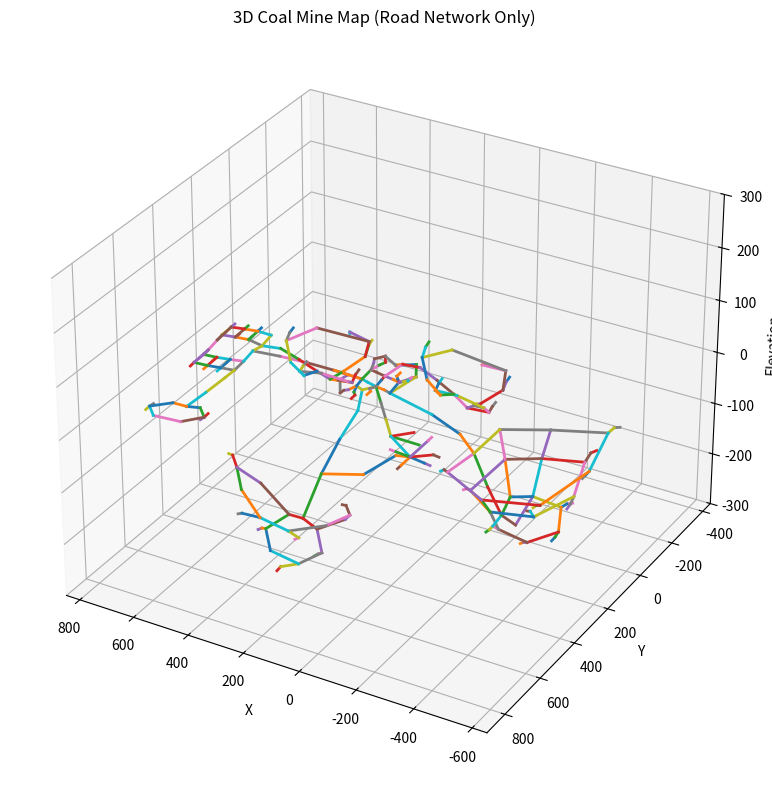

Write Python code to recreate this figure.
import numpy as np
import matplotlib.pyplot as plt

import numpy as np

# --- 3D MAP DATA ---
# Each node is now np.array([X, Y, Z])

NODES = {
    "connector_1_1": np.array([150.0, 140.0, 100.0]),
    "connector_1_2": np.array([100.0, 100.0, 100.0]),
    "connector_1_3": np.array([70.0, 150.0, -100.0]),
    "connector_2_2": np.array([250.0, 250.0, 110.0]),
    "connector_2_3": np.array([260.0, 280.0, -110.0]),
    "dump_hub_1a": np.array([180.0, 280.0, -110.0]),
    "dump_hub_1b": np.array([200.0, 280.0, -100.0]),
    "dump_spur_1a_1": np.array([190.0, 310.0, 0.0]),
    "dump_spur_1a_2": np.array([180.0, 320.0, 0.0]),
    "dump_spur_1b_1": np.array([210.0, 310.0, 0.0]),
    "dump_spur_1b_2": np.array([220.0, 320.0, 0.0]),
    "dump_zone_1": np.array([180.0, 340.0, 0.0]),
    "dump_zone_10": np.array([700.0, 320.0, 0.0]),
    "dump_zone_11": np.array([750.0, 320.0, 0.0]),
    "dump_zone_12": np.array([650.0, 370.0, 0.0]),
    "dump_zone_13": np.array([700.0, 370.0, 0.0]),
    "dump_zone_14": np.array([750.0, 370.0, 0.0]),
    "dump_zone_15": np.array([50.0, 740.0, 0.0]),
    "dump_zone_16": np.array([150.0, 790.0, 0.0]),
    "dump_zone_17": np.array([250.0, 740.0, 0.0]),
    "dump_zone_18": np.array([-50.0, 740.0, 0.0]),
    "dump_zone_19": np.array([50.0, 840.0, 0.0]),
    "dump_zone_2": np.array([220.0, 340.0, 0.0]),
    "dump_zone_20": np.array([250.0, 840.0, 0.0]),
    "dump_zone_21": np.array([350.0, 740.0, 0.0]),
    "dump_zone_22": np.array([-170.0, 450.0, 0.0]),
    "dump_zone_23": np.array([-100.0, 520.0, 0.0]),
    "dump_zone_24": np.array([-30.0, 450.0, 0.0]),
    "dump_zone_3": np.array([650.0, 180.0, 0.0]),
    "dump_zone_4": np.array([700.0, 180.0, 0.0]),
    "dump_zone_5": np.array([750.0, 180.0, 0.0]),
    "dump_zone_6": np.array([650.0, 130.0, 0.0]),
    "dump_zone_7": np.array([700.0, 130.0, 0.0]),
    "dump_zone_8": np.array([750.0, 130.0, 0.0]),
    "dump_zone_9": np.array([650.0, 320.0, 0.0]),
    "e_connector_n": np.array([750.0, 225.0, 0.0]),
    "e_connector_s": np.array([750.0, 275.0, 0.0]),
    "e_grid_1_a": np.array([600.0, 200.0, 0.0]),
    "e_grid_1_b": np.array([650.0, 200.0, 0.0]),
    "e_grid_1_c": np.array([700.0, 200.0, 0.0]),
    "e_grid_1_d": np.array([750.0, 200.0, 0.0]),
    "e_grid_2_a": np.array([600.0, 150.0, 0.0]),
    "e_grid_2_b": np.array([650.0, 150.0, 0.0]),
    "e_grid_2_c": np.array([700.0, 150.0, 0.0]),
    "e_grid_2_d": np.array([750.0, 150.0, 0.0]),
    "e_grid_3_a": np.array([600.0, 300.0, 0.0]),
    "e_grid_3_b": np.array([650.0, 300.0, 0.0]),
    "e_grid_3_c": np.array([700.0, 300.0, 0.0]),
    "e_grid_3_d": np.array([750.0, 300.0, 0.0]),
    "e_grid_4_a": np.array([600.0, 350.0, 0.0]),
    "e_grid_4_b": np.array([650.0, 350.0, 0.0]),
    "e_grid_4_c": np.array([700.0, 350.0, 0.0]),
    "e_grid_4_d": np.array([750.0, 350.0, 0.0]),
    "e_haul_1": np.array([300.0, 250.0, 0.0]),
    "e_haul_2": np.array([400.0, 250.0, 0.0]),
    "e_haul_3": np.array([500.0, 250.0, 0.0]),
    "e_hub": np.array([600.0, 250.0, 0.0]),
    "fuel_1": np.array([700.0, 630.0, 0.0]),
    "fuel_2": np.array([700.0, 670.0, 0.0]),
    "fw_haul_1": np.array([-50.0, 250.0, 0.0]),
    "fw_haul_2": np.array([-150.0, 250.0, 0.0]),
    "fw_haul_3": np.array([-250.0, 250.0, 0.0]),
    "fw_hub": np.array([-350.0, 250.0, 0.0]),
    "fw_load_spur_1": np.array([-470.0, 150.0, 0.0]),
    "fw_load_spur_10": np.array([-600.0, 270.0, 0.0]),
    "fw_load_spur_11": np.array([-550.0, 470.0, 0.0]),
    "fw_load_spur_12": np.array([-200.0, 420.0, 0.0]),
    "fw_load_spur_2": np.array([-500.0, 270.0, 0.0]),
    "fw_load_spur_3": np.array([-450.0, 370.0, 0.0]),
    "fw_load_spur_4": np.array([-300.0, 320.0, 0.0]),
    "fw_load_spur_5": np.array([-520.0, 100.0, 0.0]),
    "fw_load_spur_6": np.array([-550.0, 270.0, 0.0]),
    "fw_load_spur_7": np.array([-500.0, 420.0, 0.0]),
    "fw_load_spur_8": np.array([-250.0, 370.0, 0.0]),
    "fw_load_spur_9": np.array([-570.0, 50.0, 0.0]),
    "fw_pit_1_a": np.array([-350.0, 150.0, 0.0]),
    "fw_pit_1_b": np.array([-450.0, 150.0, 0.0]),
    "fw_pit_1_c": np.array([-500.0, 250.0, 0.0]),
    "fw_pit_1_d": np.array([-450.0, 350.0, 0.0]),
    "fw_pit_1_e": np.array([-350.0, 350.0, 0.0]),
    "fw_pit_1_f": np.array([-300.0, 300.0, 0.0]),
    "fw_pit_1_g": np.array([-300.0, 200.0, 0.0]),
    "fw_pit_2_a": np.array([-350.0, 100.0, 0.0]),
    "fw_pit_2_b": np.array([-500.0, 100.0, 0.0]),
    "fw_pit_2_c": np.array([-550.0, 250.0, 0.0]),
    "fw_pit_2_d": np.array([-500.0, 400.0, 0.0]),
    "fw_pit_2_e": np.array([-350.0, 400.0, 0.0]),
    "fw_pit_2_f": np.array([-250.0, 350.0, 0.0]),
    "fw_pit_2_g": np.array([-250.0, 150.0, 0.0]),
    "fw_pit_3_a": np.array([-350.0, 50.0, 0.0]),
    "fw_pit_3_b": np.array([-550.0, 50.0, 0.0]),
    "fw_pit_3_c": np.array([-600.0, 250.0, 0.0]),
    "fw_pit_3_d": np.array([-550.0, 450.0, 0.0]),
    "fw_pit_3_e": np.array([-350.0, 450.0, 0.0]),
    "fw_pit_3_f": np.array([-200.0, 400.0, 0.0]),
    "fw_pit_3_g": np.array([-200.0, 100.0, 0.0]),
    "ix_east_1": np.array([180.0, 250.0, 0.0]),
    "ix_east_2": np.array([200.0, 250.0, 0.0]),
    "ix_north_1": np.array([150.0, 220.0, 0.0]),
    "ix_north_2": np.array([150.0, 200.0, 0.0]),
    "ix_west_1": np.array([120.0, 250.0, 0.0]),
    "ix_west_2": np.array([100.0, 250.0, 0.0]),
    "load_hub_1a": np.array([120.0, 200.0, 0.0]),
    "load_hub_1b": np.array([100.0, 200.0, 0.0]),
    "load_hub_2a": np.array([180.0, 200.0, 0.0]),
    "load_hub_2b": np.array([200.0, 200.0, 0.0]),
    "load_spur_1a_1": np.array([90.0, 190.0, 0.0]),
    "load_spur_1a_2": np.array([80.0, 180.0, 0.0]),
    "load_spur_1b_1": np.array([110.0, 190.0, 0.0]),
    "load_spur_1b_2": np.array([120.0, 180.0, 0.0]),
    "load_spur_2a_1": np.array([190.0, 170.0, 0.0]),
    "load_spur_2a_2": np.array([180.0, 150.0, 0.0]),
    "load_spur_2b_1": np.array([210.0, 170.0, 0.0]),
    "load_spur_2b_2": np.array([220.0, 150.0, 0.0]),
    "load_zone_1": np.array([80.0, 160.0, 0.0]),
    "load_zone_10": np.array([-500.0, 440.0, 0.0]),
    "load_zone_11": np.array([-250.0, 390.0, 0.0]),
    "load_zone_12": np.array([-590.0, 50.0, 0.0]),
    "load_zone_13": np.array([-600.0, 290.0, 0.0]),
    "load_zone_14": np.array([-550.0, 490.0, 0.0]),
    "load_zone_15": np.array([-200.0, 440.0, 0.0]),
    "load_zone_16": np.array([50.0, -290.0, 0.0]),
    "load_zone_17": np.array([150.0, -340.0, 0.0]),
    "load_zone_18": np.array([250.0, -290.0, 0.0]),
    "load_zone_19": np.array([0.0, -290.0, 0.0]),
    "load_zone_2": np.array([120.0, 160.0, 0.0]),
    "load_zone_20": np.array([150.0, -390.0, 0.0]),
    "load_zone_21": np.array([300.0, -290.0, 0.0]),
    "load_zone_22": np.array([-170.0, 400.0, 0.0]),
    "load_zone_23": np.array([-100.0, 330.0, 0.0]),
    "load_zone_24": np.array([500.0, -190.0, 0.0]),
    "load_zone_25": np.array([600.0, -240.0, 0.0]),
    "load_zone_26": np.array([700.0, -190.0, 0.0]),
    "load_zone_27": np.array([450.0, -190.0, 0.0]),
    "load_zone_28": np.array([600.0, -290.0, 0.0]),
    "load_zone_29": np.array([750.0, -190.0, 0.0]),
    "load_zone_3": np.array([200.0, 120.0, 0.0]),
    "load_zone_4": np.array([-490.0, 150.0, 0.0]),
    "load_zone_5": np.array([-500.0, 290.0, 0.0]),
    "load_zone_6": np.array([-450.0, 390.0, 0.0]),
    "load_zone_7": np.array([-300.0, 340.0, 0.0]),
    "load_zone_8": np.array([-540.0, 100.0, 0.0]),
    "load_zone_9": np.array([-550.0, 290.0, 0.0]),
    "main_hub": np.array([150.0, 250.0, 0.0]),
    "n_haul_1": np.array([150.0, 100.0, 0.0]),
    "n_haul_2": np.array([150.0, 0.0, 0.0]),
    "n_haul_3": np.array([150.0, -100.0, 0.0]),
    "n_hub": np.array([150.0, -200.0, 0.0]),
    "n_load_spur_1": np.array([50.0, -270.0, 0.0]),
    "n_load_spur_2": np.array([150.0, -320.0, 0.0]),
    "n_load_spur_3": np.array([250.0, -270.0, 0.0]),
    "n_load_spur_4": np.array([0.0, -270.0, 0.0]),
    "n_load_spur_5": np.array([150.0, -370.0, 0.0]),
    "n_load_spur_6": np.array([300.0, -270.0, 0.0]),
    "n_q_1_a": np.array([100.0, -200.0, 0.0]),
    "n_q_1_b": np.array([50.0, -250.0, 0.0]),
    "n_q_1_c": np.array([100.0, -300.0, 0.0]),
    "n_q_1_d": np.array([200.0, -300.0, 0.0]),
    "n_q_1_e": np.array([250.0, -250.0, 0.0]),
    "n_q_1_f": np.array([200.0, -200.0, 0.0]),
    "n_q_2_a": np.array([50.0, -200.0, 0.0]),
    "n_q_2_b": np.array([0.0, -250.0, 0.0]),
    "n_q_2_c": np.array([50.0, -350.0, 0.0]),
    "n_q_2_d": np.array([250.0, -350.0, 0.0]),
    "n_q_2_e": np.array([300.0, -250.0, 0.0]),
    "n_q_2_f": np.array([250.0, -200.0, 0.0]),
    "ne_haul_1": np.array([600.0, 100.0, 0.0]),
    "ne_haul_2": np.array([600.0, 0.0, 0.0]),
    "ne_hub": np.array([600.0, -100.0, 0.0]),
    "ne_load_spur_1": np.array([500.0, -170.0, 0.0]),
    "ne_load_spur_2": np.array([600.0, -220.0, 0.0]),
    "ne_load_spur_3": np.array([700.0, -170.0, 0.0]),
    "ne_load_spur_4": np.array([450.0, -170.0, 0.0]),
    "ne_load_spur_5": np.array([600.0, -290.0, 0.0]),
    "ne_load_spur_6": np.array([750.0, -170.0, 0.0]),
    "ne_q_1_a": np.array([550.0, -100.0, 0.0]),
    "ne_q_1_b": np.array([500.0, -150.0, 0.0]),
    "ne_q_1_c": np.array([550.0, -200.0, 0.0]),
    "ne_q_1_d": np.array([650.0, -200.0, 0.0]),
    "ne_q_1_e": np.array([700.0, -150.0, 0.0]),
    "ne_q_1_f": np.array([650.0, -100.0, 0.0]),
    "ne_q_2_a": np.array([500.0, -100.0, 0.0]),
    "ne_q_2_b": np.array([450.0, -150.0, 0.0]),
    "ne_q_2_c": np.array([500.0, -250.0, 0.0]),
    "ne_q_2_d": np.array([700.0, -250.0, 0.0]),
    "ne_q_2_e": np.array([750.0, -150.0, 0.0]),
    "ne_q_2_f": np.array([700.0, -100.0, 0.0]),
    "parking_1": np.array([500.0, 630.0, 0.0]),
    "parking_2": np.array([500.0, 670.0, 0.0]),
    "purple_auto_3": np.array([150.8, 489.6, 0.0]),
    "purple_auto_fix_1": np.array([80.0, 166.7, 0.0]),
    "purple_auto_fix_2": np.array([-200.0, 250.0, 0.0]),
    "purple_auto_fix_3": np.array([-300.0, 250.0, 0.0]),
    "s_connector_1": np.array([0.0, 550.0, 0.0]),
    "s_connector_2": np.array([-50.0, 450.0, 0.0]),
    "s_dump_spur_1": np.array([50.0, 720.0, 0.0]),
    "s_dump_spur_2": np.array([150.0, 770.0, 0.0]),
    "s_dump_spur_3": np.array([250.0, 720.0, 0.0]),
    "s_dump_spur_4": np.array([-50.0, 720.0, 0.0]),
    "s_dump_spur_5": np.array([50.0, 820.0, 0.0]),
    "s_dump_spur_6": np.array([250.0, 820.0, 0.0]),
    "s_dump_spur_7": np.array([350.0, 720.0, 0.0]),
    "s_haul_1": np.array([150.0, 350.0, 0.0]),
    "s_haul_2": np.array([150.0, 450.0, 0.0]),
    "s_haul_3": np.array([150.0, 550.0, 0.0]),
    "s_hub": np.array([150.0, 650.0, 0.0]),
    "s_sp_1_a": np.array([100.0, 650.0, 0.0]),
    "s_sp_1_b": np.array([50.0, 700.0, 0.0]),
    "s_sp_1_c": np.array([100.0, 750.0, 0.0]),
    "s_sp_1_d": np.array([200.0, 750.0, 0.0]),
    "s_sp_1_e": np.array([250.0, 700.0, 0.0]),
    "s_sp_1_f": np.array([200.0, 650.0, 0.0]),
    "s_sp_2_a": np.array([0.0, 650.0, 0.0]),
    "s_sp_2_b": np.array([-50.0, 700.0, 0.0]),
    "s_sp_2_c": np.array([0.0, 750.0, 0.0]),
    "s_sp_2_d": np.array([100.0, 800.0, 0.0]),
    "s_sp_2_e": np.array([200.0, 800.0, 0.0]),
    "s_sp_2_f": np.array([300.0, 750.0, 0.0]),
    "s_sp_2_g": np.array([350.0, 700.0, 0.0]),
    "s_sp_2_h": np.array([300.0, 650.0, 0.0]),
    "service_exit_1": np.array([150.0, 280.0, 0.0]),
    "service_exit_2": np.array([160.0, 270.0, 0.0]),
    "service_haul_1": np.array([600.0, 400.0, 0.0]),
    "service_haul_2": np.array([600.0, 500.0, 0.0]),
    "service_hub": np.array([600.0, 600.0, 0.0]),
    "service_loop_1": np.array([550.0, 600.0, 0.0]),
    "service_loop_2": np.array([500.0, 650.0, 0.0]),
    "service_loop_3": np.array([550.0, 700.0, 0.0]),
    "service_loop_4": np.array([650.0, 700.0, 0.0]),
    "service_loop_5": np.array([700.0, 650.0, 0.0]),
    "service_loop_6": np.array([650.0, 600.0, 0.0]),
    "start_zone": np.array([150.0, 300.0, 0.0]),
    "sw_connector_1": np.array([-100.0, 400.0, 0.0]),
    "sw_connector_2": np.array([-50.0, 350.0, 0.0]),
    "sw_dump_spur_1": np.array([-150.0, 450.0, 0.0]),
    "sw_dump_spur_2": np.array([-100.0, 500.0, 0.0]),
    "sw_dump_spur_3": np.array([-50.0, 450.0, 0.0]),
    "sw_haul_1": np.array([100.0, 300.0, 0.0]),
    "sw_haul_2": np.array([50.0, 350.0, 0.0]),
    "sw_haul_3": np.array([0.0, 400.0, 0.0]),
    "sw_hub": np.array([-100.0, 450.0, 0.0]),
    "sw_load_spur_1": np.array([-150.0, 400.0, 0.0]),
    "sw_load_spur_2": np.array([-100.0, 350.0, 0.0]),
}

# -----------------------------
# HEIGHT FUNCTION
# -----------------------------
def get_z(x, y):
    return (
        0.02 * x
        + 0.015 * y
        + 20 * np.sin(x / 200)
        + 15 * np.cos(y / 150)
    )

# Apply height to all nodes
for key in NODES:
    x, y, _ = NODES[key]
    z = get_z(x, y)
    NODES[key] = np.array([x, y, z])

# EDGES, ZONES, and CHAINS remain unchanged structure-wise
EDGES = [
    ('connector_1_1', 'connector_1_2'),
    ('connector_1_1', 'n_haul_1'),
    ('connector_1_2', 'connector_1_3'),
    ('connector_1_3', 'purple_auto_fix_1'),
    ('connector_2_2', 'connector_2_3'),
    ('connector_2_2', 'e_haul_1'),
    ('connector_2_2', 'ix_east_2'),
    ('connector_2_3', 'dump_zone_2'),
    ('dump_hub_1a', 'dump_hub_1b'),
    ('dump_hub_1a', 's_haul_1'),
    ('dump_hub_1b', 'dump_spur_1a_1'),
    ('dump_hub_1b', 'dump_spur_1b_1'),
    ('dump_spur_1a_1', 'dump_spur_1a_2'),
    ('dump_spur_1a_2', 'dump_zone_1'),
    ('dump_spur_1b_1', 'dump_spur_1b_2'),
    ('dump_spur_1b_2', 'dump_zone_2'),
    ('e_connector_n', 'e_connector_s'),
    ('e_grid_1_a', 'e_grid_1_b'),
    ('e_grid_1_a', 'e_grid_2_a'),
    ('e_grid_1_a', 'ne_haul_1'),
    ('e_grid_1_b', 'dump_zone_3'),
    ('e_grid_1_b', 'e_grid_1_c'),
    ('e_grid_1_b', 'e_grid_2_b'),
    ('e_grid_1_c', 'dump_zone_4'),
    ('e_grid_1_c', 'e_grid_1_d'),
    ('e_grid_1_c', 'e_grid_2_c'),
    ('e_grid_1_d', 'dump_zone_5'),
    ('e_grid_1_d', 'e_connector_n'),
    ('e_grid_1_d', 'e_grid_2_d'),
    ('e_grid_2_a', 'e_grid_2_b'),
    ('e_grid_2_b', 'dump_zone_6'),
    ('e_grid_2_b', 'e_grid_2_c'),
    ('e_grid_2_c', 'dump_zone_7'),
    ('e_grid_2_c', 'e_grid_2_d'),
    ('e_grid_2_d', 'dump_zone_8'),
    ('e_grid_2_d', 'e_connector_n'),
    ('e_grid_3_a', 'e_grid_3_b'),
    ('e_grid_3_a', 'e_grid_4_a'),
    ('e_grid_3_b', 'dump_zone_9'),
    ('e_grid_3_b', 'e_grid_3_c'),
    ('e_grid_3_b', 'e_grid_4_b'),
    ('e_grid_3_c', 'dump_zone_10'),
    ('e_grid_3_c', 'e_grid_3_d'),
    ('e_grid_3_c', 'e_grid_4_c'),
    ('e_grid_3_d', 'dump_zone_11'),
    ('e_grid_3_d', 'e_connector_s'),
    ('e_grid_3_d', 'e_grid_4_d'),
    ('e_grid_4_a', 'e_grid_4_b'),
    ('e_grid_4_a', 'service_haul_1'),
    ('e_grid_4_b', 'dump_zone_12'),
    ('e_grid_4_b', 'e_grid_4_c'),
    ('e_grid_4_c', 'dump_zone_13'),
    ('e_grid_4_c', 'e_grid_4_d'),
    ('e_grid_4_d', 'dump_zone_14'),
    ('e_grid_4_d', 'e_connector_s'),
    ('e_haul_1', 'e_haul_2'),
    ('e_haul_2', 'e_haul_3'),
    ('e_haul_3', 'e_hub'),
    ('e_hub', 'e_grid_1_a'),
    ('e_hub', 'e_grid_3_a'),
    ('fw_haul_1', 'fw_haul_2'),
    ('fw_haul_2', 'purple_auto_fix_2'),
    ('fw_haul_3', 'purple_auto_fix_2'),
    ('fw_haul_3', 'purple_auto_fix_3'),
    ('fw_hub', 'fw_pit_1_a'),
    ('fw_hub', 'purple_auto_fix_3'),
    ('fw_load_spur_1', 'load_zone_4'),
    ('fw_load_spur_10', 'load_zone_13'),
    ('fw_load_spur_11', 'load_zone_14'),
    ('fw_load_spur_12', 'load_zone_15'),
    ('fw_load_spur_2', 'load_zone_5'),
    ('fw_load_spur_3', 'load_zone_6'),
    ('fw_load_spur_4', 'load_zone_7'),
    ('fw_load_spur_5', 'load_zone_8'),
    ('fw_load_spur_6', 'load_zone_9'),
    ('fw_load_spur_7', 'load_zone_10'),
    ('fw_load_spur_8', 'load_zone_11'),
    ('fw_load_spur_9', 'load_zone_12'),
    ('fw_pit_1_a', 'fw_pit_1_b'),
    ('fw_pit_1_a', 'fw_pit_2_a'),
    ('fw_pit_1_b', 'fw_load_spur_1'),
    ('fw_pit_1_b', 'fw_pit_1_c'),
    ('fw_pit_1_c', 'fw_load_spur_2'),
    ('fw_pit_1_c', 'fw_pit_1_d'),
    ('fw_pit_1_d', 'fw_load_spur_3'),
    ('fw_pit_1_d', 'fw_pit_1_e'),
    ('fw_pit_1_e', 'fw_pit_1_f'),
    ('fw_pit_1_e', 'fw_pit_2_e'),
    ('fw_pit_1_f', 'fw_load_spur_4'),
    ('fw_pit_1_f', 'purple_auto_fix_3'),
    ('fw_pit_1_g', 'fw_pit_1_a'),
    ('fw_pit_1_g', 'fw_pit_2_g'),
    ('fw_pit_1_g', 'purple_auto_fix_3'),
    ('fw_pit_2_a', 'fw_pit_2_b'),
    ('fw_pit_2_a', 'fw_pit_3_a'),
    ('fw_pit_2_b', 'fw_load_spur_5'),
    ('fw_pit_2_b', 'fw_pit_2_c'),
    ('fw_pit_2_c', 'fw_load_spur_6'),
    ('fw_pit_2_c', 'fw_pit_2_d'),
    ('fw_pit_2_d', 'fw_load_spur_7'),
    ('fw_pit_2_d', 'fw_pit_2_e'),
    ('fw_pit_2_e', 'fw_pit_2_f'),
    ('fw_pit_2_e', 'fw_pit_3_e'),
    ('fw_pit_2_f', 'fw_load_spur_8'),
    ('fw_pit_2_f', 'fw_pit_2_g'),
    ('fw_pit_2_g', 'fw_pit_2_a'),
    ('fw_pit_2_g', 'fw_pit_3_g'),
    ('fw_pit_3_a', 'fw_pit_3_b'),
    ('fw_pit_3_b', 'fw_load_spur_9'),
    ('fw_pit_3_b', 'fw_pit_3_c'),
    ('fw_pit_3_c', 'fw_load_spur_10'),
    ('fw_pit_3_c', 'fw_pit_3_d'),
    ('fw_pit_3_d', 'fw_load_spur_11'),
    ('fw_pit_3_d', 'fw_pit_3_e'),
    ('fw_pit_3_e', 'fw_pit_3_f'),
    ('fw_pit_3_f', 'fw_load_spur_12'),
    ('fw_pit_3_f', 'purple_auto_fix_2'),
    ('fw_pit_3_g', 'fw_pit_3_a'),
    ('fw_pit_3_g', 'purple_auto_fix_2'),
    ('ix_east_1', 'ix_east_2'),
    ('ix_east_2', 'dump_hub_1b'),
    ('ix_east_2', 'e_haul_1'),
    ('ix_east_2', 'load_hub_2b'),
    ('ix_north_1', 'ix_north_2'),
    ('ix_north_2', 'load_hub_1a'),
    ('ix_north_2', 'load_hub_2a'),
    ('ix_north_2', 'n_haul_1'),
    ('ix_west_1', 'ix_west_2'),
    ('ix_west_2', 'connector_1_3'),
    ('ix_west_2', 'fw_haul_1'),
    ('ix_west_2', 'load_hub_1b'),
    ('load_hub_1a', 'load_hub_1b'),
    ('load_hub_1b', 'load_spur_1a_1'),
    ('load_hub_1b', 'load_spur_1b_1'),
    ('load_hub_1b', 'purple_auto_fix_1'),
    ('load_hub_2a', 'load_hub_2b'),
    ('load_hub_2b', 'load_spur_2a_1'),
    ('load_hub_2b', 'load_spur_2b_1'),
    ('load_spur_1a_1', 'load_spur_1a_2'),
    ('load_spur_1a_2', 'purple_auto_fix_1'),
    ('load_spur_1b_1', 'load_spur_1b_2'),
    ('load_spur_1b_2', 'load_zone_2'),
    ('load_spur_2a_1', 'load_spur_2a_2'),
    ('load_spur_2a_2', 'load_zone_3'),
    ('load_spur_2b_1', 'load_spur_2b_2'),
    ('load_spur_2b_2', 'load_zone_3'),
    ('load_zone_1', 'purple_auto_fix_1'),
    ('load_zone_3', 'connector_1_1'),
    ('main_hub', 'dump_hub_1a'),
    ('main_hub', 'ix_east_1'),
    ('main_hub', 'ix_north_1'),
    ('main_hub', 'ix_west_1'),
    ('main_hub', 'sw_haul_1'),
    ('n_haul_1', 'n_haul_2'),
    ('n_haul_2', 'n_haul_3'),
    ('n_haul_3', 'n_hub'),
    ('n_hub', 'n_q_1_a'),
    ('n_load_spur_1', 'load_zone_16'),
    ('n_load_spur_2', 'load_zone_17'),
    ('n_load_spur_3', 'load_zone_18'),
    ('n_load_spur_4', 'load_zone_19'),
    ('n_load_spur_5', 'load_zone_20'),
    ('n_load_spur_6', 'load_zone_21'),
    ('n_q_1_a', 'n_q_1_b'),
    ('n_q_1_a', 'n_q_2_a'),
    ('n_q_1_b', 'n_load_spur_1'),
    ('n_q_1_b', 'n_q_1_c'),
    ('n_q_1_c', 'n_load_spur_2'),
    ('n_q_1_c', 'n_q_1_d'),
    ('n_q_1_d', 'n_q_1_e'),
    ('n_q_1_e', 'n_load_spur_3'),
    ('n_q_1_e', 'n_q_1_f'),
    ('n_q_1_f', 'n_hub'),
    ('n_q_2_a', 'n_q_2_b'),
    ('n_q_2_b', 'n_load_spur_4'),
    ('n_q_2_b', 'n_q_2_c'),
    ('n_q_2_c', 'n_load_spur_5'),
    ('n_q_2_c', 'n_q_2_d'),
    ('n_q_2_d', 'n_q_2_e'),
    ('n_q_2_e', 'n_load_spur_6'),
    ('n_q_2_e', 'n_q_2_f'),
    ('n_q_2_f', 'n_q_1_f'),
    ('ne_haul_1', 'ne_haul_2'),
    ('ne_haul_2', 'ne_hub'),
    ('ne_hub', 'ne_q_1_a'),
    ('ne_load_spur_1', 'load_zone_24'),
    ('ne_load_spur_2', 'load_zone_25'),
    ('ne_load_spur_3', 'load_zone_26'),
    ('ne_load_spur_4', 'load_zone_27'),
    ('ne_load_spur_5', 'load_zone_28'),
    ('ne_load_spur_6', 'load_zone_29'),
    ('ne_q_1_a', 'ne_q_1_b'),
    ('ne_q_1_a', 'ne_q_2_a'),
    ('ne_q_1_b', 'ne_load_spur_1'),
    ('ne_q_1_b', 'ne_q_1_c'),
    ('ne_q_1_c', 'ne_load_spur_2'),
    ('ne_q_1_c', 'ne_q_1_d'),
    ('ne_q_1_d', 'ne_q_1_e'),
    ('ne_q_1_e', 'ne_load_spur_3'),
    ('ne_q_1_e', 'ne_q_1_f'),
    ('ne_q_1_f', 'ne_hub'),
    ('ne_q_2_a', 'ne_q_2_b'),
    ('ne_q_2_b', 'ne_load_spur_4'),
    ('ne_q_2_b', 'ne_q_2_c'),
    ('ne_q_2_c', 'ne_load_spur_5'),
    ('ne_q_2_c', 'ne_q_2_d'),
    ('ne_q_2_d', 'ne_q_2_e'),
    ('ne_q_2_e', 'ne_load_spur_6'),
    ('ne_q_2_e', 'ne_q_2_f'),
    ('ne_q_2_f', 'ne_q_1_f'),
    ('s_connector_1', 's_connector_2'),
    ('s_connector_2', 'sw_hub'),
    ('s_dump_spur_1', 'dump_zone_15'),
    ('s_dump_spur_2', 'dump_zone_16'),
    ('s_dump_spur_3', 'dump_zone_17'),
    ('s_dump_spur_4', 'dump_zone_18'),
    ('s_dump_spur_5', 'dump_zone_19'),
    ('s_dump_spur_6', 'dump_zone_20'),
    ('s_dump_spur_7', 'dump_zone_21'),
    ('s_haul_1', 's_haul_2'),
    ('s_haul_2', 's_haul_3'),
    ('s_haul_3', 's_connector_1'),
    ('s_haul_3', 's_hub'),
    ('s_hub', 's_sp_1_a'),
    ('s_sp_1_a', 's_sp_1_b'),
    ('s_sp_1_a', 's_sp_2_a'),
    ('s_sp_1_b', 's_dump_spur_1'),
    ('s_sp_1_b', 's_sp_1_c'),
    ('s_sp_1_c', 's_dump_spur_2'),
    ('s_sp_1_c', 's_sp_1_d'),
    ('s_sp_1_d', 's_sp_1_e'),
    ('s_sp_1_e', 's_dump_spur_3'),
    ('s_sp_1_e', 's_sp_1_f'),
    ('s_sp_1_f', 's_hub'),
    ('s_sp_2_a', 's_sp_2_b'),
    ('s_sp_2_b', 's_dump_spur_4'),
    ('s_sp_2_b', 's_sp_2_c'),
    ('s_sp_2_c', 's_sp_2_d'),
    ('s_sp_2_d', 's_dump_spur_5'),
    ('s_sp_2_d', 's_sp_2_e'),
    ('s_sp_2_e', 's_dump_spur_6'),
    ('s_sp_2_e', 's_sp_2_f'),
    ('s_sp_2_f', 's_sp_2_g'),
    ('s_sp_2_g', 's_dump_spur_7'),
    ('s_sp_2_g', 's_sp_2_h'),
    ('s_sp_2_h', 's_sp_1_f'),
    ('service_exit_1', 'service_exit_2'),
    ('service_exit_2', 'main_hub'),
    ('service_haul_1', 'service_haul_2'),
    ('service_haul_2', 'service_hub'),
    ('service_hub', 'service_loop_1'),
    ('service_hub', 'service_loop_6'),
    ('service_loop_1', 'service_loop_2'),
    ('service_loop_2', 'parking_1'),
    ('service_loop_2', 'parking_2'),
    ('service_loop_2', 'service_loop_3'),
    ('service_loop_3', 'service_loop_4'),
    ('service_loop_5', 'fuel_1'),
    ('service_loop_5', 'fuel_2'),
    ('service_loop_5', 'service_loop_4'),
    ('service_loop_6', 'service_loop_5'),
    ('start_zone', 'service_exit_1'),
    ('sw_connector_1', 'sw_haul_3'),
    ('sw_connector_2', 'sw_haul_3'),
    ('sw_dump_spur_1', 'dump_zone_22'),
    ('sw_dump_spur_2', 'dump_zone_23'),
    ('sw_dump_spur_3', 'dump_zone_24'),
    ('sw_haul_1', 'sw_haul_2'),
    ('sw_haul_2', 'sw_haul_3'),
    ('sw_haul_3', 'sw_hub'),
    ('sw_hub', 'sw_dump_spur_1'),
    ('sw_hub', 'sw_dump_spur_2'),
    ('sw_hub', 'sw_dump_spur_3'),
    ('sw_hub', 'sw_load_spur_1'),
    ('sw_hub', 'sw_load_spur_2'),
    ('sw_load_spur_1', 'load_zone_22'),
    ('sw_load_spur_2', 'load_zone_23'),
]

# -----------------------------
# SMOOTH HEIGHT ALONG ROADS
# -----------------------------
def smooth_z(nodes, edges, iterations=3):
    for _ in range(iterations):
        new_nodes = {}
        for node in nodes:
            neighbors = [v for u, v in edges if u == node] + \
                        [u for u, v in edges if v == node]
            
            if not neighbors:
                new_nodes[node] = nodes[node]
                continue
            
            avg_z = np.mean([nodes[n][2] for n in neighbors])
            x, y, z = nodes[node]
            new_z = 0.7 * z + 0.3 * avg_z
            
            new_nodes[node] = np.array([x, y, new_z])
        
        nodes.update(new_nodes)

# Apply smoothing
smooth_z(NODES, EDGES)

LOAD_ZONES = [
    "load_zone_1", "load_zone_10", "load_zone_11", "load_zone_12", "load_zone_13",
    "load_zone_14", "load_zone_15", "load_zone_16", "load_zone_17", "load_zone_18",
    "load_zone_19", "load_zone_2", "load_zone_20", "load_zone_21", "load_zone_22",
    "load_zone_23", "load_zone_24", "load_zone_25", "load_zone_26", "load_zone_27",
    "load_zone_28", "load_zone_29", "load_zone_3", "load_zone_4", "load_zone_5",
    "load_zone_6", "load_zone_7", "load_zone_8", "load_zone_9",
]

DUMP_ZONES = [
    "dump_zone_1", "dump_zone_10", "dump_zone_11", "dump_zone_12", "dump_zone_13",
    "dump_zone_14", "dump_zone_15", "dump_zone_16", "dump_zone_17", "dump_zone_18",
    "dump_zone_19", "dump_zone_2", "dump_zone_20", "dump_zone_21", "dump_zone_22",
    "dump_zone_23", "dump_zone_24", "dump_zone_3", "dump_zone_4", "dump_zone_5",
    "dump_zone_6", "dump_zone_7", "dump_zone_8", "dump_zone_9", "parking_1", "parking_2",
]

FUEL_ZONES = [
    "fuel_1", "fuel_2",
]

VISUAL_ROAD_CHAINS = [
    ['start_zone', 'service_exit_1', 'service_exit_2', 'main_hub'],
    ['main_hub', 'ix_west_1', 'ix_west_2'],
    ['main_hub', 'ix_east_1', 'ix_east_2'],
    ['main_hub', 'ix_north_1', 'ix_north_2'],
    ['main_hub', 'dump_hub_1a', 'dump_hub_1b'],
    ['ix_west_2', 'load_hub_1b'],
    ['ix_north_2', 'load_hub_1a', 'load_hub_1b'],
    ['ix_north_2', 'load_hub_2a', 'load_hub_2b'],
    ['ix_east_2', 'load_hub_2b'],
    ['ix_east_2', 'dump_hub_1b'],
    ['connector_2_2', 'connector_2_3', 'dump_zone_2'],
    ['load_hub_1b', 'load_spur_1a_1', 'load_spur_1a_2', 'purple_auto_fix_1', 'load_zone_1'],
    ['load_hub_1b', 'load_spur_1b_1', 'load_spur_1b_2', 'load_zone_2'],
    ['load_hub_2b', 'load_spur_2a_1', 'load_spur_2a_2', 'load_zone_3'],
    ['load_hub_2b', 'load_spur_2b_1', 'load_spur_2b_2', 'load_zone_3'],
    ['dump_hub_1b', 'dump_spur_1a_1', 'dump_spur_1a_2', 'dump_zone_1'],
    ['dump_hub_1b', 'dump_spur_1b_1', 'dump_spur_1b_2', 'dump_zone_2'],
    ['load_zone_3', 'connector_1_1', 'connector_1_2', 'connector_1_3', 'purple_auto_fix_1', 'load_hub_1b'],
    ['ix_west_2', 'fw_haul_1', 'fw_haul_2', 'purple_auto_fix_2', 'fw_haul_3', 'purple_auto_fix_3', 'fw_hub'],
    ['fw_hub', 'fw_pit_1_a', 'fw_pit_1_b', 'fw_pit_1_c', 'fw_pit_1_d', 'fw_pit_1_e', 'fw_pit_1_f', 'purple_auto_fix_3', 'fw_pit_1_g', 'fw_pit_1_a'],
    ['fw_pit_1_b', 'fw_load_spur_1', 'load_zone_4'],
    ['fw_pit_1_c', 'fw_load_spur_2', 'load_zone_5'],
    ['fw_pit_1_d', 'fw_load_spur_3', 'load_zone_6'],
    ['fw_pit_1_f', 'fw_load_spur_4', 'load_zone_7'],
    ['fw_pit_1_a', 'fw_pit_2_a', 'fw_pit_2_b', 'fw_pit_2_c', 'fw_pit_2_d', 'fw_pit_2_e', 'fw_pit_1_e'],
    ['fw_pit_1_g', 'fw_pit_2_g', 'fw_pit_2_f', 'fw_pit_2_e'],
    ['fw_pit_2_b', 'fw_load_spur_5', 'load_zone_8'],
    ['fw_pit_2_c', 'fw_load_spur_6', 'load_zone_9'],
    ['fw_pit_2_d', 'fw_load_spur_7', 'load_zone_10'],
    ['fw_pit_2_f', 'fw_load_spur_8', 'load_zone_11'],
    ['fw_pit_2_a', 'fw_pit_3_a', 'fw_pit_3_b', 'fw_pit_3_c', 'fw_pit_3_d', 'fw_pit_3_e', 'fw_pit_2_e'],
    ['fw_pit_2_g', 'fw_pit_3_g', 'purple_auto_fix_2', 'fw_pit_3_f', 'fw_pit_3_e'],
    ['fw_pit_3_b', 'fw_load_spur_9', 'load_zone_12'],
    ['fw_pit_3_c', 'fw_load_spur_10', 'load_zone_13'],
    ['fw_pit_3_d', 'fw_load_spur_11', 'load_zone_14'],
    ['fw_pit_3_f', 'fw_load_spur_12', 'load_zone_15'],
    ['ix_north_2', 'connector_1_1', 'n_haul_1', 'n_haul_2', 'n_haul_3', 'n_hub'],
    ['n_hub', 'n_q_1_a', 'n_q_1_b', 'n_q_1_c', 'n_q_1_d', 'n_q_1_e', 'n_q_1_f', 'n_hub'],
    ['n_q_1_b', 'n_load_spur_1', 'load_zone_16'],
    ['n_q_1_c', 'n_load_spur_2', 'load_zone_17'],
    ['n_q_1_e', 'n_load_spur_3', 'load_zone_18'],
    ['n_q_1_a', 'n_q_2_a', 'n_q_2_b', 'n_q_2_c', 'n_q_2_d', 'n_q_2_e', 'n_q_2_f', 'n_q_1_f'],
    ['n_q_2_b', 'n_load_spur_4', 'load_zone_19'],
    ['n_q_2_c', 'n_load_spur_5', 'load_zone_20'],
    ['n_q_2_e', 'n_load_spur_6', 'load_zone_21'],
    ['connector_2_2', 'e_haul_1', 'e_haul_2', 'e_haul_3', 'e_hub'],
    ['e_hub', 'e_grid_1_a', 'e_grid_1_b', 'e_grid_1_c', 'e_grid_1_d'],
    ['e_grid_1_a', 'e_grid_2_a'],
    ['e_grid_1_b', 'e_grid_2_b'],
    ['e_grid_1_c', 'e_grid_2_c'],
    ['e_grid_1_d', 'e_grid_2_d'],
    ['e_grid_2_a', 'e_grid_2_b', 'e_grid_2_c', 'e_grid_2_d'],
    ['e_grid_1_b', 'dump_zone_3'],
    ['e_grid_1_c', 'dump_zone_4'],
    ['e_grid_1_d', 'dump_zone_5'],
    ['e_grid_2_b', 'dump_zone_6'],
    ['e_grid_2_c', 'dump_zone_7'],
    ['e_grid_2_d', 'dump_zone_8'],
    ['e_hub', 'e_grid_3_a', 'e_grid_3_b', 'e_grid_3_c', 'e_grid_3_d'],
    ['e_grid_3_a', 'e_grid_4_a'],
    ['e_grid_3_b', 'e_grid_4_b'],
    ['e_grid_3_c', 'e_grid_4_c'],
    ['e_grid_3_d', 'e_grid_4_d'],
    ['e_grid_4_a', 'e_grid_4_b', 'e_grid_4_c', 'e_grid_4_d'],
    ['e_grid_3_b', 'dump_zone_9'],
    ['e_grid_3_c', 'dump_zone_10'],
    ['e_grid_3_d', 'dump_zone_11'],
    ['e_grid_4_b', 'dump_zone_12'],
    ['e_grid_4_c', 'dump_zone_13'],
    ['e_grid_4_d', 'dump_zone_14'],
    ['e_grid_1_d', 'e_connector_n', 'e_connector_s', 'e_grid_3_d'],
    ['e_grid_2_d', 'e_connector_n'],
    ['e_grid_4_d', 'e_connector_s'],
    ['dump_hub_1a', 's_haul_1', 's_haul_2', 's_haul_3', 's_hub'],
    ['s_hub', 's_sp_1_a', 's_sp_1_b', 's_sp_1_c', 's_sp_1_d', 's_sp_1_e', 's_sp_1_f', 's_hub'],
    ['s_sp_1_b', 's_dump_spur_1', 'dump_zone_15'],
    ['s_sp_1_c', 's_dump_spur_2', 'dump_zone_16'],
    ['s_sp_1_e', 's_dump_spur_3', 'dump_zone_17'],
    ['s_sp_1_a', 's_sp_2_a', 's_sp_2_b', 's_sp_2_c', 's_sp_2_d', 's_sp_2_e', 's_sp_2_f', 's_sp_2_g', 's_sp_2_h', 's_sp_1_f'],
    ['s_sp_2_b', 's_dump_spur_4', 'dump_zone_18'],
    ['s_sp_2_d', 's_dump_spur_5', 'dump_zone_19'],
    ['s_sp_2_e', 's_dump_spur_6', 'dump_zone_20'],
    ['s_sp_2_g', 's_dump_spur_7', 'dump_zone_21'],
    ['s_haul_3', 's_connector_1', 's_connector_2'],
    ['main_hub', 'sw_haul_1', 'sw_haul_2', 'sw_haul_3', 'sw_hub'],
    ['sw_hub', 'sw_dump_spur_1', 'dump_zone_22'],
    ['sw_hub', 'sw_dump_spur_2', 'dump_zone_23'],
    ['sw_hub', 'sw_dump_spur_3', 'dump_zone_24'],
    ['sw_hub', 'sw_load_spur_1', 'load_zone_22'],
    ['sw_hub', 'sw_load_spur_2', 'load_zone_23'],
    ['sw_connector_1', 'sw_haul_3'],
    ['sw_connector_2', 'sw_haul_3'],
    ('s_connector_2', 'sw_hub'),
    ('e_grid_1_a', 'ne_haul_1'),
    ('ne_haul_1', 'ne_haul_2'),
    ('ne_haul_2', 'ne_hub'),
    ('ne_hub', 'ne_q_1_a'),
    ('ne_q_1_a', 'ne_q_1_b'),
    ('ne_q_1_b', 'ne_q_1_c'),
    ('ne_q_1_c', 'ne_q_1_d'),
    ('ne_q_1_d', 'ne_q_1_e'),
    ('ne_q_1_e', 'ne_q_1_f'),
    ('ne_q_1_f', 'ne_hub'),
    ('ne_q_1_b', 'ne_load_spur_1', 'load_zone_24'),
    ('ne_q_1_c', 'ne_load_spur_2', 'load_zone_25'),
    ('ne_q_1_e', 'ne_load_spur_3', 'load_zone_26'),
    ('ne_q_1_a', 'ne_q_2_a'),
    ('ne_q_2_a', 'ne_q_2_b'),
    ('ne_q_2_b', 'ne_q_2_c'),
    ('ne_q_2_c', 'ne_q_2_d'),
    ('ne_q_2_d', 'ne_q_2_e'),
    ('ne_q_2_e', 'ne_q_2_f'),
    ('ne_q_2_f', 'ne_q_1_f'),
    ('ne_q_2_b', 'ne_load_spur_4', 'load_zone_27'),
    ('ne_q_2_c', 'ne_load_spur_5', 'load_zone_28'),
    ('ne_q_2_e', 'ne_load_spur_6', 'load_zone_29'),
    ('e_grid_4_a', 'service_haul_1'),
    ('service_haul_1', 'service_haul_2'),
    ('service_haul_2', 'service_hub'),
    ('service_hub', 'service_loop_1'),
    ('service_loop_1', 'service_loop_2'),
    ('service_loop_2', 'service_loop_3'),
    ('service_hub', 'service_loop_6'),
    ('service_loop_6', 'service_loop_5'),
    ('service_loop_5', 'service_loop_4'),
    ('service_loop_3', 'service_loop_4'),
    ('service_loop_2', 'parking_1'),
    ('service_loop_2', 'parking_2'),
    ('service_loop_5', 'fuel_1'),
    ('service_loop_5', 'fuel_2'),
    ['connector_2_2', 'ix_east_2'],
]
# ============================================================
# 🧠 STEP 3: AUTO-DETECT PIT CENTERS
# ============================================================

def compute_pit_centers(nodes):
    pit_groups = {
        "fw": [],
        "n": [],
        "ne": [],
        "s": []
    }

    for name, (x, y, _) in nodes.items():
        if "fw_pit" in name:
            pit_groups["fw"].append((x, y))
        elif "n_q" in name:
            pit_groups["n"].append((x, y))
        elif "ne_q" in name:
            pit_groups["ne"].append((x, y))
        elif "s_sp" in name:
            pit_groups["s"].append((x, y))

    centers = []
    for group in pit_groups.values():
        if group:
            cx = np.mean([p[0] for p in group])
            cy = np.mean([p[1] for p in group])
            centers.append((cx, cy))

    return centers


PIT_CENTERS = compute_pit_centers(NODES)

# ============================================================
# 🧠 STEP 4: HEIGHT FUNCTION
# ============================================================

def get_z(x, y):
    base = (
        0.02 * x +
        0.015 * y +
        20 * np.sin(x / 200) +
        15 * np.cos(y / 150)
    )

    # Apply pits
    for cx, cy in PIT_CENTERS:
        dist = np.sqrt((x - cx)**2 + (y - cy)**2)
        if dist < 220:
            base -= (220 - dist) * 1.3

    return base


# ============================================================
# 🧠 STEP 5: APPLY HEIGHT
# ============================================================

for key in NODES:
    x, y, _ = NODES[key]
    NODES[key] = np.array([x, y, get_z(x, y)])


# ============================================================
# 🧠 STEP 6: FIX EDGES
# ============================================================

clean_edges = []

for e in EDGES:
    if len(e) == 2:
        clean_edges.append(e)
    else:
        for i in range(len(e) - 1):
            clean_edges.append((e[i], e[i+1]))

EDGES = clean_edges


# ============================================================
# 🧠 STEP 7: SMOOTH HEIGHT
# ============================================================

def smooth_z(nodes, edges, iterations=7):
    for _ in range(iterations):
        new_nodes = {}

        for node in nodes:
            neighbors = [v for u, v in edges if u == node] + \
                        [u for u, v in edges if v == node]

            if not neighbors:
                new_nodes[node] = nodes[node]
                continue

            avg_z = np.mean([nodes[n][2] for n in neighbors if n in nodes])

            x, y, z = nodes[node]
            new_z = 0.7 * z + 0.3 * avg_z

            new_nodes[node] = np.array([x, y, new_z])

        nodes.update(new_nodes)


smooth_z(NODES, EDGES)


# ============================================================
# 📊 STEP 8: 3D PLOT (ONLY EDGES)
# ============================================================

fig = plt.figure(figsize=(12, 8))
ax = fig.add_subplot(111, projection='3d')


# ---- DRAW ONLY EDGES ----
for u, v in EDGES:
    if u in NODES and v in NODES:
        ax.plot(
            [NODES[u][0], NODES[v][0]],
            [NODES[u][1], NODES[v][1]],
            [NODES[u][2], NODES[v][2]],
            linewidth=2   # thicker lines for visibility
        )


# ============================================================
# 🎯 FINAL SETTINGS
# ============================================================

ax.set_title("3D Coal Mine Map (Road Network Only)")
ax.set_xlabel("X")
ax.set_ylabel("Y")
ax.set_zlabel("Elevation")

ax.set_xlim(-650, 850)
ax.set_ylim(-450, 900)
ax.set_zlim(-300, 300)

ax.view_init(elev=30, azim=120)

plt.tight_layout()
plt.show()

# Save this at end of your 3D map file

EXPORT_NODES = NODES
EXPORT_EDGES = EDGES

import json

# ============================================================
# 💾 EXPORT NODES TO JSON
# ============================================================

json_data = {}

for key, value in NODES.items():
    json_data[key] = {
        "x": float(value[0]),
        "y": float(value[1]),
        "z": float(value[2])
    }

# Save file
with open("nodes_3d_map.json", "w") as f:
    json.dump(json_data, f, indent=4)

print("✅ JSON file 'nodes_3d_map.json' created successfully!")

import json

# ============================================================
# 🎯 FILTER FUNCTION
# ============================================================

def is_valid_node(name):
    return (
        "zone" in name or
        "pit" in name or
        "q_" in name or
        "parking" in name or
        "fuel" in name
    )

# ============================================================
# 📦 FILTER NODES
# ============================================================

filtered_nodes = {}

for key, value in NODES.items():
    if is_valid_node(key):
        filtered_nodes[key] = {
            "x": float(value[0]),
            "y": float(value[1]),
            "z": float(value[2])
        }

# ============================================================
# 🔗 FILTER EDGES (ONLY VALID NODE CONNECTIONS)
# ============================================================

filtered_edges = []

for u, v in EDGES:
    if u in filtered_nodes and v in filtered_nodes:
        filtered_edges.append({
            "from": u,
            "to": v
        })

# ============================================================
# 💾 SAVE JSON
# ============================================================

final_data = {
    "nodes": filtered_nodes,
    "edges": filtered_edges
}

with open("map_filtered.json", "w") as f:
    json.dump(final_data, f, indent=4)

print("✅ JSON with nodes + edges created!")

import json

# ============================================================
# 💾 EXPORT ALL NODES + EDGES
# ============================================================

# Convert nodes to JSON format
json_nodes = {}

for key, value in NODES.items():
    json_nodes[key] = {
        "x": float(value[0]),
        "y": float(value[1]),
        "z": float(value[2])
    }

# Convert edges
json_edges = []

for u, v in EDGES:
    json_edges.append({
        "from": u,
        "to": v
    })

# Final structure
final_data = {
    "nodes": json_nodes,
    "edges": json_edges
}

# Save JSON file
with open("full_map_3d.json", "w") as f:
    json.dump(final_data, f, indent=4)

print("✅ Full map JSON created: full_map_3d.json")
